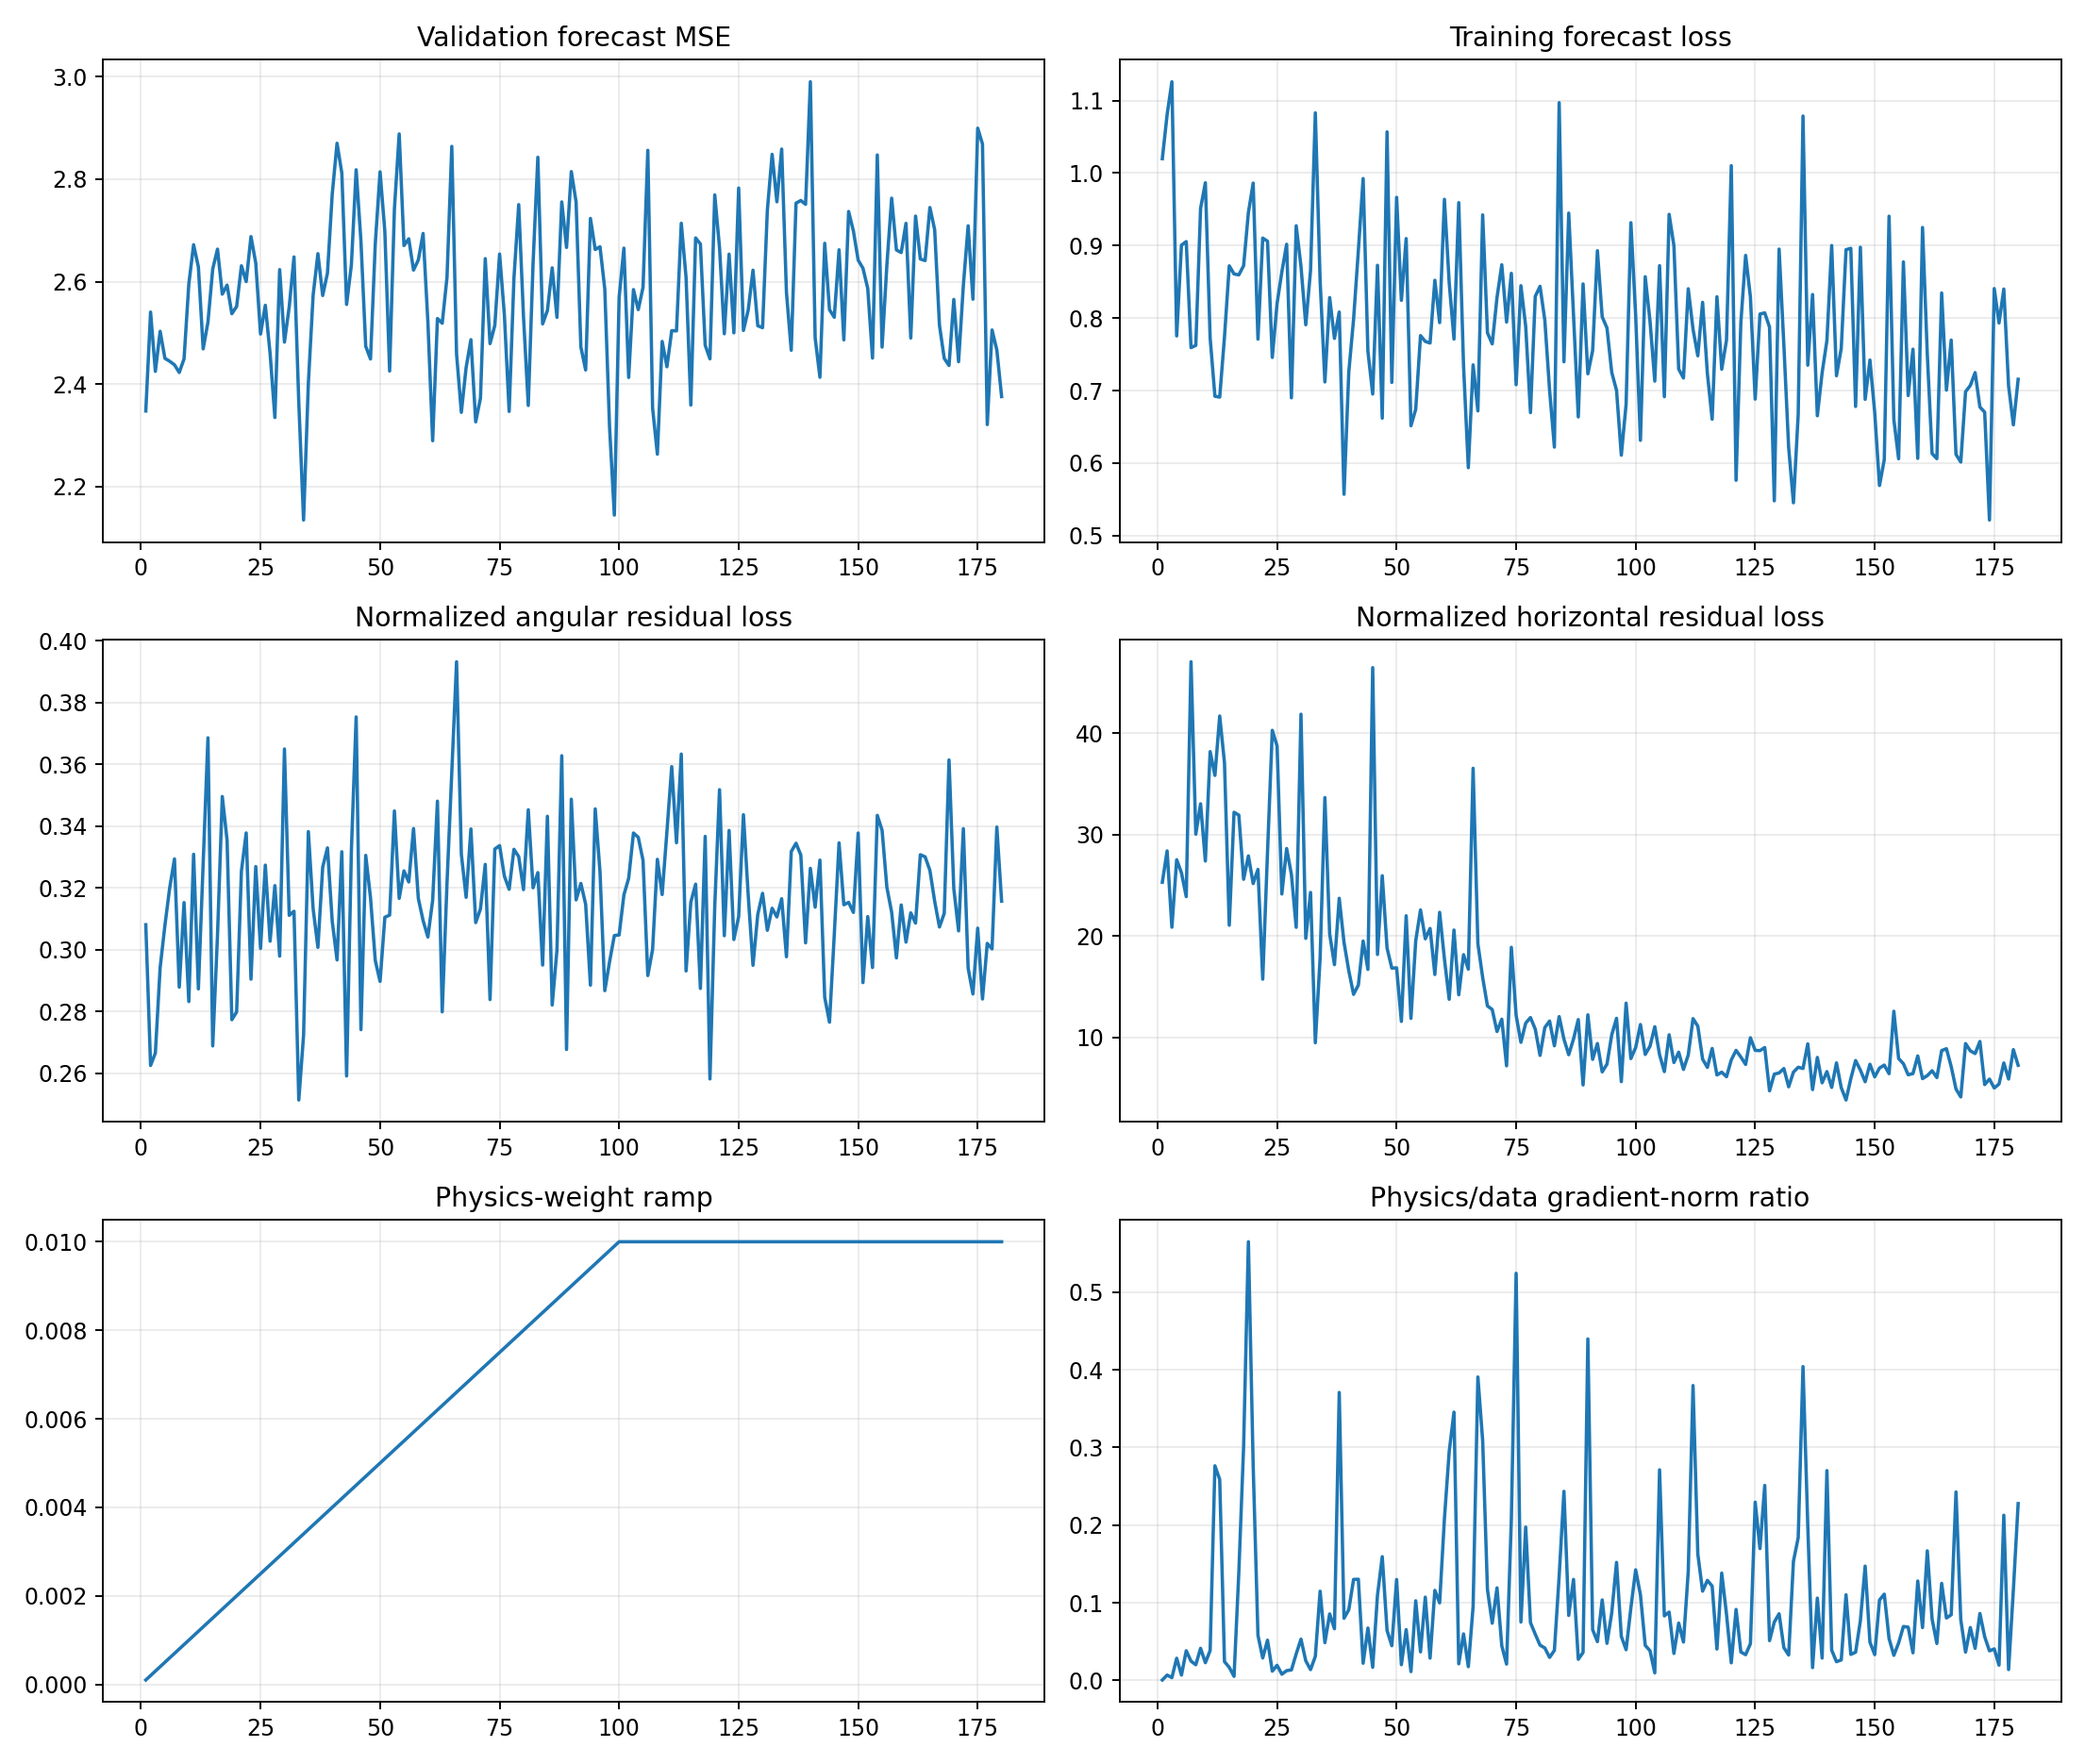

Data behind this chart, as committed beside it:
epoch, target_physics_weight, current_physics_weight, validation_forecast_mse, physics_to_data_gradient_ratio, train_total, train_data, train_cartpole_physics, train_angular_physics, train_horizontal_physics, train_data_gradient_l2, train_physics_gradient_l2
1, 0.01, 0.0001, 2.348, 0.0005314, 1.022, 1.02, 25.63, 0.3081, 25.32, 19.35, 102.9
2, 0.01, 0.0002, 2.541, 0.006861, 1.086, 1.08, 28.67, 0.2625, 28.4, 4.456, 152.9
3, 0.01, 0.0003, 2.425, 0.003557, 1.132, 1.126, 21.15, 0.2666, 20.88, 4.892, 58
4, 0.01, 0.0004, 2.503, 0.02853, 0.7865, 0.7753, 27.83, 0.2942, 27.54, 7.694, 548.9
5, 0.01, 0.0005, 2.45, 0.006857, 0.9138, 0.9005, 26.56, 0.3078, 26.25, 9.764, 133.9
6, 0.01, 0.0006, 2.445, 0.03821, 0.92, 0.9055, 24.22, 0.32, 23.9, 7.472, 475.9
7, 0.01, 0.0007, 2.438, 0.02477, 0.7924, 0.7592, 47.38, 0.3294, 47.05, 2.512, 88.88
8, 0.01, 0.0008, 2.423, 0.02016, 0.7866, 0.7623, 30.34, 0.2879, 30.06, 4.305, 108.5
9, 0.01, 0.0009, 2.449, 0.04132, 0.9813, 0.9512, 33.37, 0.3152, 33.05, 7.791, 357.7
10, 0.01, 0.001, 2.595, 0.02279, 1.014, 0.9866, 27.69, 0.2832, 27.41, 3.166, 72.14
11, 0.01, 0.0011, 2.672, 0.03852, 0.8149, 0.7725, 38.53, 0.3309, 38.19, 2.2, 77.04
12, 0.01, 0.0012, 2.629, 0.2763, 0.7355, 0.6921, 36.13, 0.2873, 35.85, 4.072, 937.8
13, 0.01, 0.0013, 2.469, 0.2587, 0.7456, 0.6909, 42.03, 0.3276, 41.7, 2.494, 496.4
14, 0.01, 0.0014, 2.521, 0.02417, 0.8264, 0.7739, 37.45, 0.3685, 37.08, 9.801, 169.2
15, 0.01, 0.0015, 2.625, 0.01675, 0.904, 0.872, 21.35, 0.2689, 21.08, 5.994, 66.94
16, 0.01, 0.0016, 2.663, 0.005184, 0.9128, 0.8608, 32.52, 0.3048, 32.21, 19.31, 62.57
17, 0.01, 0.0017, 2.576, 0.1393, 0.9145, 0.8596, 32.28, 0.3495, 31.93, 2.944, 241.3
18, 0.01, 0.0018, 2.593, 0.301, 0.9189, 0.8722, 25.94, 0.3354, 25.61, 2.989, 499.8
19, 0.01, 0.0019, 2.537, 0.5648, 0.9989, 0.9454, 28.19, 0.2773, 27.91, 1.675, 497.8
20, 0.01, 0.002, 2.551, 0.2764, 1.037, 0.9861, 25.47, 0.2799, 25.19, 3.36, 464.3
21, 0.01, 0.0021, 2.631, 0.05803, 0.8274, 0.7709, 26.91, 0.3254, 26.58, 5.199, 143.7
22, 0.01, 0.0022, 2.6, 0.02889, 0.9458, 0.9103, 16.1, 0.3378, 15.76, 5.077, 66.68
23, 0.01, 0.0023, 2.688, 0.05177, 0.9717, 0.906, 28.58, 0.2905, 28.29, 5.591, 125.8
24, 0.01, 0.0024, 2.636, 0.01191, 0.8432, 0.7457, 40.62, 0.3269, 40.29, 6.274, 31.15
25, 0.01, 0.0025, 2.498, 0.01943, 0.9177, 0.8201, 39.04, 0.3004, 38.74, 8.282, 64.37
26, 0.01, 0.0026, 2.554, 0.007977, 0.9274, 0.8638, 24.49, 0.3273, 24.16, 15.72, 48.24
27, 0.01, 0.0027, 2.46, 0.01256, 0.9799, 0.9018, 28.95, 0.3027, 28.64, 12.1, 56.28
28, 0.01, 0.0028, 2.335, 0.01349, 0.7639, 0.69, 26.4, 0.3207, 26.08, 3.975, 19.15
29, 0.01, 0.0029, 2.623, 0.03411, 0.9887, 0.9273, 21.17, 0.2979, 20.87, 4.586, 53.95
30, 0.01, 0.003, 2.482, 0.0531, 0.998, 0.8713, 42.25, 0.3649, 41.88, 7.883, 139.5
31, 0.01, 0.0031, 2.551, 0.02526, 0.8531, 0.7908, 20.09, 0.3111, 19.78, 6.527, 53.18
32, 0.01, 0.0032, 2.648, 0.01391, 0.9443, 0.8655, 24.63, 0.3124, 24.31, 6.707, 29.15
33, 0.01, 0.0033, 2.364, 0.03087, 1.115, 1.083, 9.745, 0.2514, 9.494, 13.19, 123.4
34, 0.01, 0.0034, 2.135, 0.1148, 0.9136, 0.852, 18.12, 0.2723, 17.85, 6.292, 212.5
35, 0.01, 0.0035, 2.402, 0.04861, 0.8309, 0.7119, 34, 0.3382, 33.66, 6.127, 85.1
36, 0.01, 0.0036, 2.573, 0.08561, 0.9022, 0.8282, 20.54, 0.3132, 20.22, 7.174, 170.6
37, 0.01, 0.0037, 2.655, 0.0665, 0.8367, 0.7719, 17.49, 0.3007, 17.19, 5.077, 91.24
38, 0.01, 0.0038, 2.573, 0.3707, 0.8997, 0.8083, 24.06, 0.3267, 23.73, 2.235, 218
39, 0.01, 0.0039, 2.617, 0.07998, 0.6339, 0.5569, 19.73, 0.3329, 19.39, 8.697, 178.3
40, 0.01, 0.004, 2.771, 0.09099, 0.7932, 0.7256, 16.89, 0.3091, 16.58, 2.548, 57.95
41, 0.01, 0.0041, 2.87, 0.13, 0.8582, 0.7985, 14.56, 0.2967, 14.27, 2.935, 93.1
42, 0.01, 0.0042, 2.812, 0.1302, 0.9584, 0.8932, 15.52, 0.3317, 15.18, 3.818, 118.4
43, 0.01, 0.0043, 2.555, 0.02208, 1.077, 0.9924, 19.78, 0.2591, 19.52, 3.673, 18.86
44, 0.01, 0.0044, 2.633, 0.06744, 0.8292, 0.7542, 17.06, 0.332, 16.72, 11.12, 170.5
45, 0.01, 0.0045, 2.818, 0.01691, 0.906, 0.6952, 46.85, 0.3753, 46.47, 13.76, 51.72
46, 0.01, 0.0046, 2.679, 0.1097, 0.9577, 0.8727, 18.47, 0.2741, 18.2, 6.831, 162.9
47, 0.01, 0.0047, 2.474, 0.1593, 0.7855, 0.6619, 26.29, 0.3305, 25.96, 2.783, 94.31
48, 0.01, 0.0048, 2.449, 0.06443, 1.149, 1.057, 19.15, 0.3168, 18.83, 10, 134.2
49, 0.01, 0.0049, 2.674, 0.04462, 0.7952, 0.7112, 17.15, 0.2965, 16.85, 5.348, 48.69
50, 0.01, 0.005, 2.814, 0.1299, 1.052, 0.9665, 17.17, 0.2897, 16.88, 3.753, 97.48
51, 0.01, 0.0051, 2.698, 0.02024, 0.8852, 0.8244, 11.91, 0.3105, 11.6, 11.23, 44.56
52, 0.01, 0.0052, 2.426, 0.06541, 1.026, 0.9096, 22.32, 0.3112, 22.01, 9.255, 116.4
53, 0.01, 0.0053, 2.742, 0.01134, 0.7163, 0.6514, 12.24, 0.3449, 11.9, 9.827, 21.03
54, 0.01, 0.0054, 2.888, 0.1025, 0.7815, 0.6743, 19.87, 0.3166, 19.55, 2.786, 52.89
55, 0.01, 0.0055, 2.67, 0.03675, 0.9018, 0.7758, 22.91, 0.3255, 22.59, 10.08, 67.34
56, 0.01, 0.0056, 2.683, 0.1072, 0.8801, 0.7677, 20.06, 0.3219, 19.74, 5.383, 103
57, 0.01, 0.0057, 2.622, 0.02866, 0.8858, 0.7655, 21.1, 0.3392, 20.76, 2.983, 15
58, 0.01, 0.0058, 2.642, 0.1159, 0.948, 0.8521, 16.54, 0.3166, 16.22, 6.846, 136.8
59, 0.01, 0.0059, 2.694, 0.09982, 0.9274, 0.7937, 22.66, 0.3094, 22.35, 9.172, 155.2
60, 0.01, 0.006, 2.522, 0.208, 1.072, 0.9637, 18.07, 0.3041, 17.77, 9.053, 313.8
... 120 more rows
